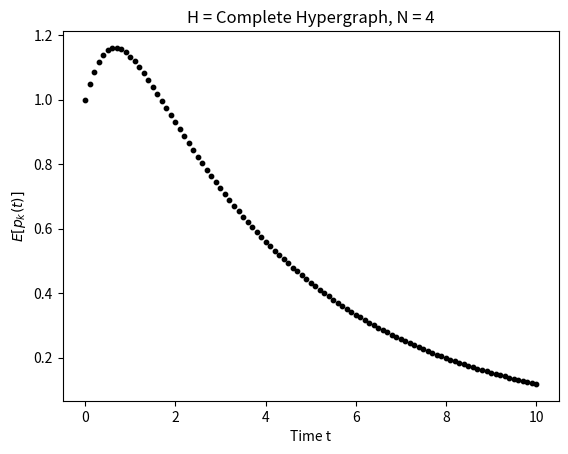

Recreate this plot in Python. (Note: this script raises an exception after producing the figure.)
""" Isolated solving KEs for complete hypergraphs only. """

import numpy as np
import matplotlib.pylab as plt
from scipy.integrate import solve_ivp

def total_SI_pairs_and_SII_triples(N, k):
    r"""
    Given number of nodes N and current number of infected nodes k returns:  
        s1 = total SI pairs
        s2 = total SII triples
    
    Since g is complete:
        s1 = k (N - k)
        s2 = \binom{k}{2} (N - k)    
    """
    s1, s2 = k * (N - k), (1/2) * k * (k - 1) * (N - k)
    # casting to integers since totals s1, s2 are counts
    return int(s1), int(s2)

def list_all_ODEs_complete(N, beta1, beta2, mu):
    r"""Returns the list of forward Kolmogorov equations dp_{k}(t)/dt = ...
        for all states k = 0, 1, ..., N.
    """
    M = N + 1 # number of possible states

    # TODO: no need to precompute it is all O(1)
    s12_cache = {}
    for state_k_ in range(M):
        s1_, s2_ = total_SI_pairs_and_SII_triples(N, state_k_)
        s12_cache[state_k_] = (s1_, s2_)
    
    def ode_system_complete(t, p):
      r"""Given p = p(t) a vector of length M, returns dp / dt where p[i] is:

        * In case of complete hypergraph p[i] is simply p[k]:
          p[i] = p[k] = p_{k}(t) for state_k, such that: all_states[i] = state_k = k
      """
      dpdt = np.zeros(M, dtype=float)
      for k in range(M):
          if k == 0:
              dpdt[0] = mu * p[1]
          elif k == N:
              # infections from state N - 1, infecting the remaining v
              s1M, s2M = s12_cache[N - 1]
              infection_rate = beta1 * s1M + beta2 * s2M
              dpdt[N] += infection_rate * p[N - 1] # NOTE: bug fixed N - 1 instead of N!

              # or no event, that is none of N infected nodes recovers
              dpdt[N] -= (N * mu) * p[N]
          else: 
              # I. infection from state k - 1 to k
              s1M, s2M = s12_cache[k - 1]
              infection_rate = beta1 * s1M + beta2 * s2M
              dpdt[k] += infection_rate * p[k - 1]

              # II. recovery from state k + 1 to k
              dpdt[k] += mu * (k + 1) * p[k + 1]

              # III. no event
              s1K, s2K = s12_cache[k]
              outflow_rate = beta1 * s1K + beta2 * s2K + mu * k
              dpdt[k] -= outflow_rate * p[k]
      return dpdt
    return ode_system_complete

def calculate_expected_values(sol):
    r"""Given solution `sol` of forward Kolmogorov equations at times t_i in sol.t, returns:
       E[X(t_i)] = \sum_{k = 0}^{M - 1} k * p_{k}(t)
       where k = number of infected, that si |K| in general.
    """
    # t_vals = sol.t # vector of times of length ntimes
    p_vals = sol.y # matrix of shape (M x ntimes)
    M, ntimes = p_vals.shape # M = N + 1 for complete case

    expected_values = np.zeros(ntimes, dtype=float)
    for i in range(ntimes):
        expected_values[i] = np.sum([k * p_vals[k, i] for k in range(M)])
    return expected_values

if __name__ == "__main__":
    # setup
    nsims = 10 # number of simulation runs
    time_max = 10   # maximum time duration

    # TODO: increase these values
    N = 4 
    I0 = 1 
    t_max = 10

    beta1 = 2 / N       # pairwise infection rate
    beta2 = 4 / (N**2)  # hyperedge contagion rate
    mu    = 1           # recovery rate
    print(f"Setup: \n")
    print(f"\tH = Complete Hypergraph, N = {N}, I0 = {I0}\n")
    print(f"\tbeta1 = {beta1}, beta2 = {beta2}, mu = {mu}\n")

    M = N + 1 # number of all states
    # set the initial condition
    p0 = np.zeros(M)
    p0[I0] = 1.0 # all other states have prob 0 at time 0
    print(f"p0 = {p0}")

    # time range and times to evaluate solution
    nsteps = 101
    t_span = (0.0, time_max)
    t_eval = np.linspace(t_span[0], t_span[1], nsteps) 

    # Solve KEs
    ode_system_complete = list_all_ODEs_complete(N, beta1, beta2, mu)

    def f_ode(t, p):
        return ode_system_complete(t, p)

    sol = solve_ivp(f_ode, 
                    t_span, 
                    p0, 
                    t_eval=t_eval,
                    method="RK45"
    )

    # plot the expected values of p_{k}(t) over time t
    expected_values = calculate_expected_values(sol)
    plt.figure()
    plt.scatter(sol.t, expected_values, s = 10, color="k", 
                label=r"Expected values $E[p_{k}(t)]$")
    plt.xlabel("Time t")
    plt.ylabel(r"$E[p_{k}(t)]$")
    # plt.legend()
    plt.title(f"H = Complete Hypergraph, N = {N}")
    plt.savefig("../figures/solutions-kolmogorov/debug/bump-behavior.pdf", format='pdf', bbox_inches='tight')
    print("figure saved")    
    plt.show()
